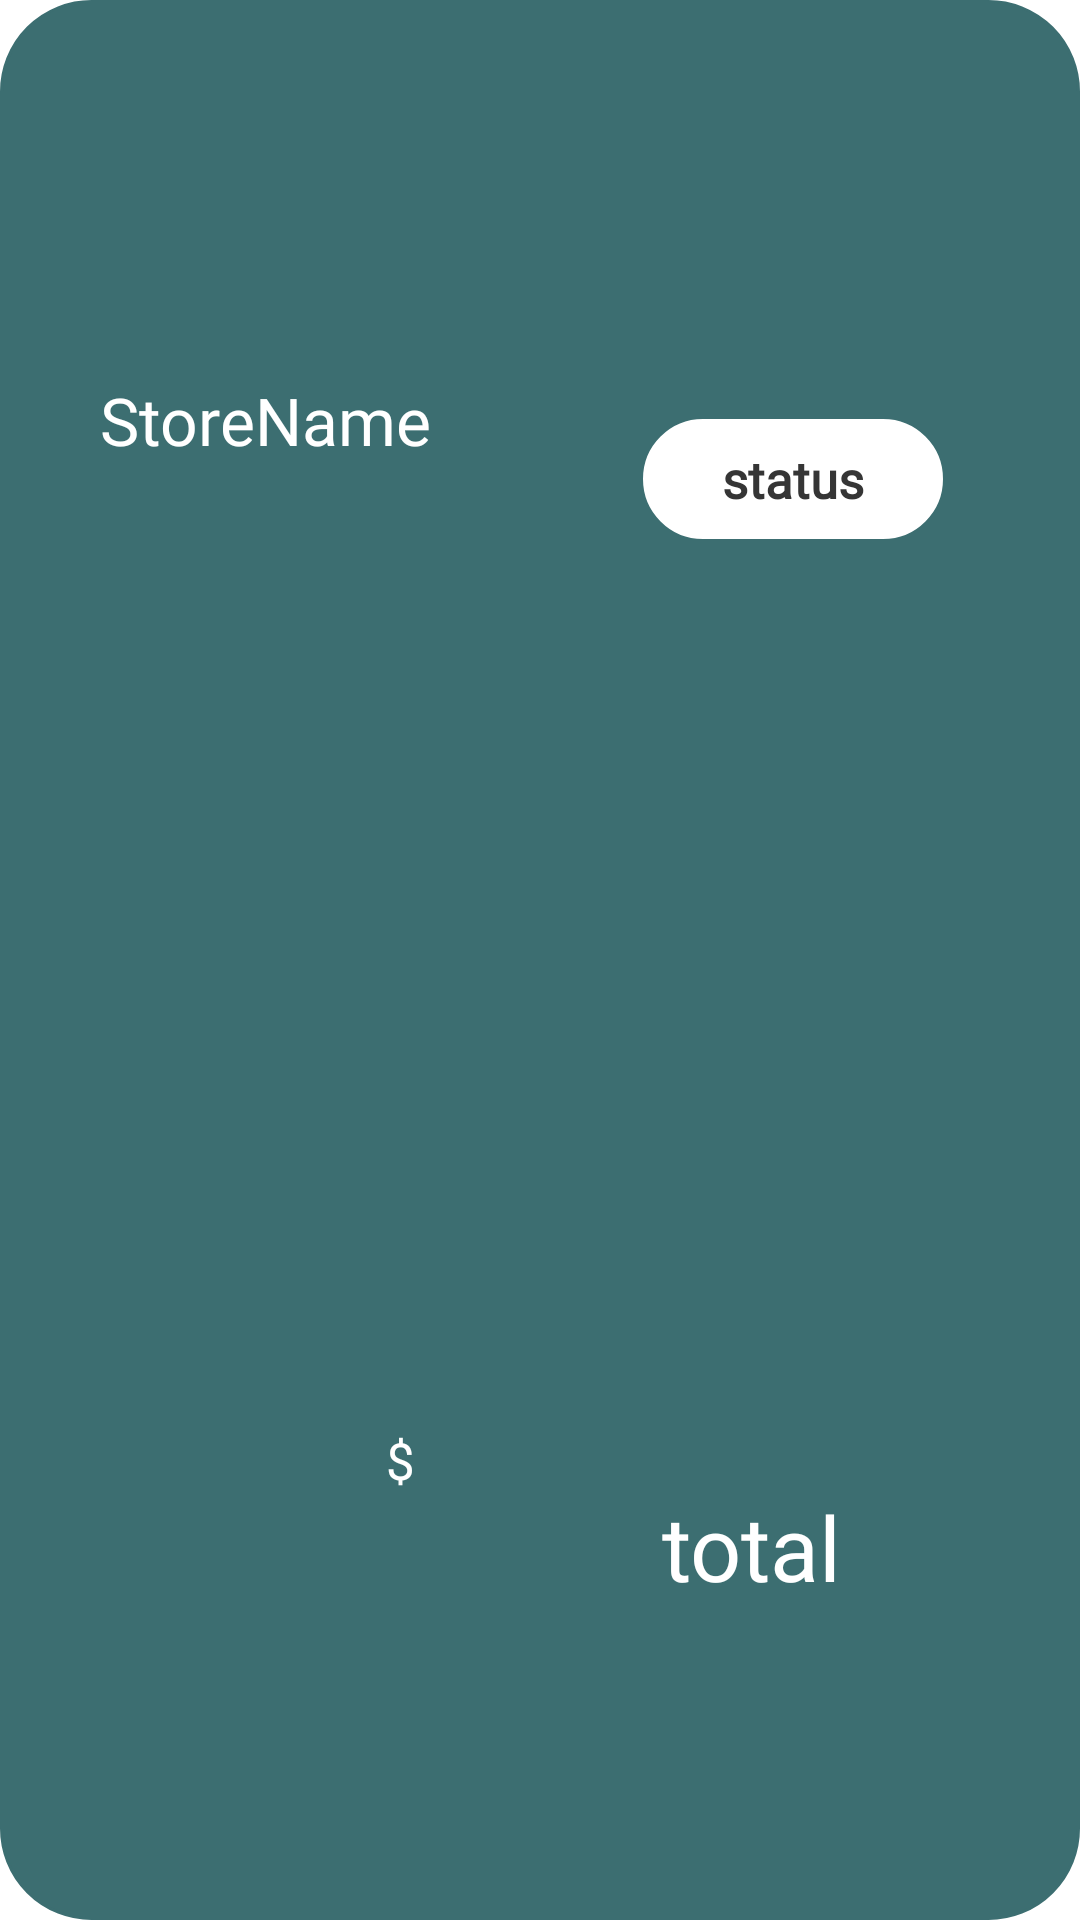

Here is an Android app screen rendered from its layout file. Give the layout XML and the strings, colors and styles it references.
<!-- AndroidManifest.xml: application theme Theme.SplitIt -->
<!-- res/layout/home_split_template.xml -->
<?xml version="1.0" encoding="utf-8"?>
<androidx.constraintlayout.widget.ConstraintLayout xmlns:android="http://schemas.android.com/apk/res/android"
    xmlns:app="http://schemas.android.com/apk/res-auto"
    xmlns:tools="http://schemas.android.com/tools"
    android:id="@+id/home_split_template"
    android:layout_width="345dp"
    android:layout_height="130dp"
    android:layout_marginStart="30dp"
    android:layout_marginEnd="30dp"
    android:background="@drawable/rounded_layout_bg"
    android:backgroundTint="@color/secondary_blue"
    tools:ignore="TextSizeCheck">

    <TextView
        android:id="@+id/home_split_txt5"
        android:layout_width="wrap_content"
        android:layout_height="wrap_content"
        android:fontFamily="@font/raleway"
        android:text="@string/home_split_txt1"
        android:textColor="@color/white"
        android:textSize="17sp"
        app:layout_constraintBottom_toBottomOf="parent"
        app:layout_constraintEnd_toEndOf="parent"
        app:layout_constraintHorizontal_bias="0.367"
        app:layout_constraintStart_toStartOf="parent"
        app:layout_constraintTop_toTopOf="parent"
        app:layout_constraintVertical_bias="0.77" />

    <TextView
        android:id="@+id/home_split_txt2"
        android:layout_width="wrap_content"
        android:layout_height="wrap_content"
        android:fontFamily="@font/righteous"
        android:text="StoreName"
        android:textColor="@color/white"
        android:textSize="22sp"
        app:layout_constraintBottom_toBottomOf="parent"
        app:layout_constraintEnd_toEndOf="parent"
        app:layout_constraintHorizontal_bias="0.133"
        app:layout_constraintStart_toStartOf="parent"
        app:layout_constraintTop_toTopOf="parent"
        app:layout_constraintVertical_bias="0.205" />

    <TextView
        android:id="@+id/home_split_txt3"
        android:layout_width="100dp"
        android:layout_height="wrap_content"
        android:layout_weight="1"
        android:background="@drawable/rounded_layout_bg"
        android:fontFamily="@font/raleway"
        android:gravity="center"
        android:text="status"
        android:textAlignment="center"
        android:textColor="@color/complementary"
        android:textSize="17sp"
        android:textStyle="bold"
        app:layout_constraintBottom_toBottomOf="parent"
        app:layout_constraintEnd_toEndOf="parent"
        app:layout_constraintHorizontal_bias="0.824"
        app:layout_constraintStart_toStartOf="parent"
        app:layout_constraintTop_toTopOf="parent"
        app:layout_constraintVertical_bias="0.233" />

    <TextView
        android:id="@+id/home_split_txt4"
        android:layout_width="wrap_content"
        android:layout_height="wrap_content"
        android:fontFamily="@font/righteous"
        android:text="total"
        android:textAlignment="center"
        android:textColor="@color/white"
        android:textSize="30sp"
        app:layout_constraintBottom_toBottomOf="parent"
        app:layout_constraintEnd_toEndOf="parent"
        app:layout_constraintHorizontal_bias="0.734"
        app:layout_constraintStart_toStartOf="parent"
        app:layout_constraintTop_toTopOf="parent"
        app:layout_constraintVertical_bias="0.826" />

</androidx.constraintlayout.widget.ConstraintLayout>
<!-- resources referenced by this layout -->
<resources>
  <color name="complementary">#353535</color>
  <color name="secondary_blue">#3C6E71</color>
  <color name="white">#FFFFFFFF</color>
  <!-- drawable rounded_layout_bg (drawable) -->
  <?xml version="1.0" encoding="utf-8"?>
  <shape xmlns:android="http://schemas.android.com/apk/res/android"
      android:shape="rectangle">
      
      <corners
          android:radius="30dp" />
      <stroke android:width="0.9dp"
          android:color="@color/white" />
      <solid android:color="@color/white"/>
      
  
      <size
          android:height="40dp"
          android:width="40dp" />
  </shape>
  <string name="home_split_txt1" translatable="false">$</string>
  <style name="Theme.SplitIt" parent="Theme.MaterialComponents.DayNight.NoActionBar">
          
          <item name="colorPrimary">@color/main_blue</item>
          <item name="colorPrimaryVariant">@color/secondary_blue</item>
          <item name="colorOnPrimary">@color/white</item>
          
          <item name="colorSecondary">@color/background</item>
          <item name="colorSecondaryVariant">@color/complementary</item>
          <item name="colorOnSecondary">@color/black</item>
          
          <item name="android:statusBarColor">?attr/colorPrimaryVariant</item>
          
  
      </style>
  <color name="main_blue">#284B62</color>
  <color name="background">#D9D9D9</color>
  <color name="black">#FF000000</color>
</resources>
